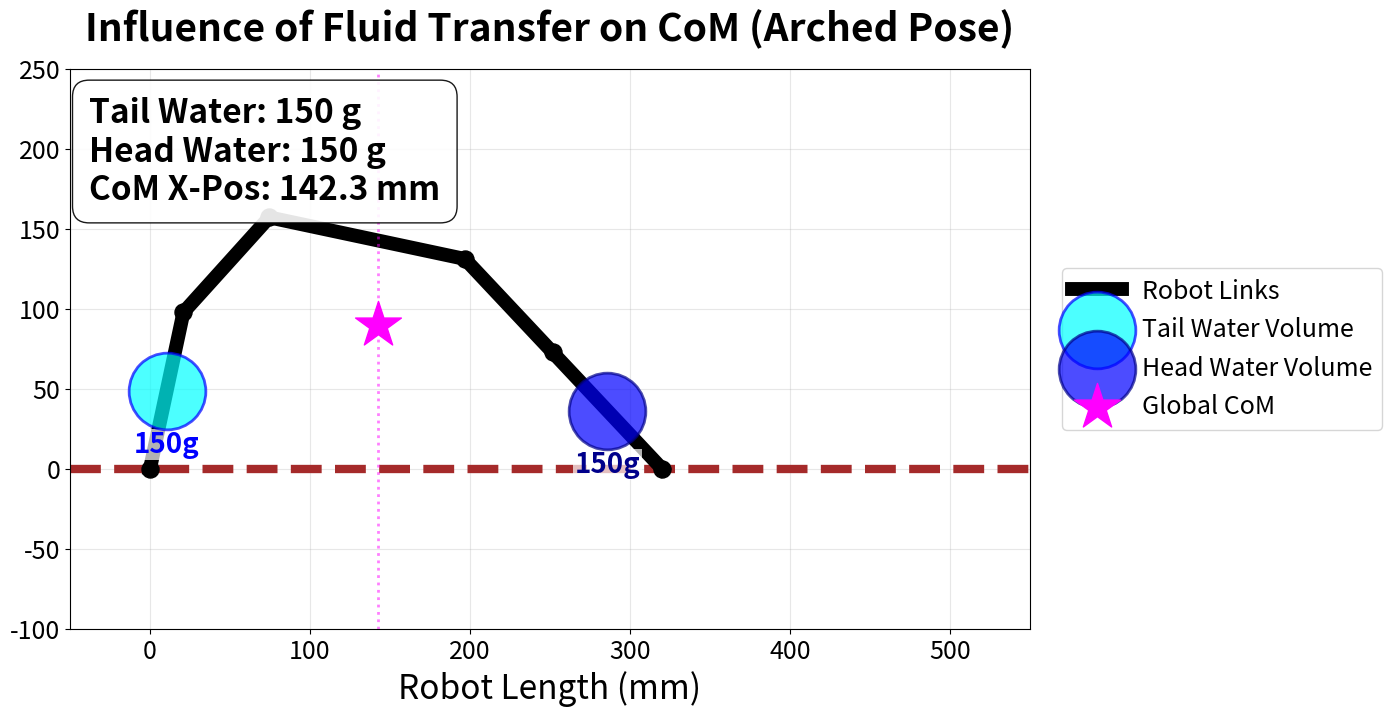

Python code for this plot:
import numpy as np
import matplotlib.pyplot as plt
import matplotlib.animation as animation

# --- Robot Parameters ---
LENGTHS = [100.0, 80.0, 125.0, 80.0, 100.0]
BASE_MASSES = [63.0, 260.0, 130.0, 280.0, 63.0]

plt.rcParams.update({
    'font.size': 24,
    'axes.titlesize': 28,
    'axes.labelsize': 24,
    'xtick.labelsize': 18,
    'ytick.labelsize': 18,
    'legend.fontsize': 18
})


def get_frozen_arched_geometry():
    """Generates a static, arched pose for the robot and drops it to the ground."""
    # Fixed parameters for a nice, visible arch
    phase_rad = np.radians(30)
    amp_rad = np.radians(60)
    lag = 1.0

    # 1. Kinematics
    joint_angles = np.zeros(4)
    for i in range(4):
        p_i = phase_rad + i * lag
        wave = np.sin(p_i) * amp_rad
        joint_angles[i] = max(0.0, wave) * -1.0

    angles = np.zeros(5)
    for i in range(4):
        angles[i + 1] = angles[i] + joint_angles[i]

    loc_x, loc_y = np.zeros(6), np.zeros(6)
    for i in range(5):
        loc_x[i + 1] = loc_x[i] + LENGTHS[i] * np.cos(angles[i])
        loc_y[i + 1] = loc_y[i] + LENGTHS[i] * np.sin(angles[i])

    # 2. Gravity Drop (Assuming balanced 150g/150g water for initial stable resting)
    masses = list(BASE_MASSES)
    masses[0] += 150.0
    masses[4] += 150.0
    total_mass = sum(masses)

    local_com_x = sum(masses[i] * (loc_x[i] + loc_x[i + 1]) / 2.0 for i in range(5)) / total_mass
    local_com_y = sum(masses[i] * (loc_y[i] + loc_y[i + 1]) / 2.0 for i in range(5)) / total_mass

    best_joints_x, best_joints_y = loc_x, loc_y
    min_energy = float('inf')

    for i in range(6):
        for j in range(i + 1, 6):
            dx = loc_x[j] - loc_x[i]
            dy = loc_y[j] - loc_y[i]
            if np.hypot(dx, dy) < 1e-5: continue

            angle = np.arctan2(dy, dx)
            cos_a, sin_a = np.cos(-angle), np.sin(-angle)

            rot_x = loc_x * cos_a - loc_y * sin_a
            rot_y = loc_x * sin_a + loc_y * cos_a
            shift_y = np.min(rot_y)
            rot_y -= shift_y

            if rot_y[i] < 1e-3 and rot_y[j] < 1e-3:
                com_x_rot = local_com_x * cos_a - local_com_y * sin_a
                com_y_rot = local_com_x * sin_a + local_com_y * cos_a - shift_y

                contact_xs = [rot_x[k] for k in range(6) if rot_y[k] < 1e-3]
                min_cx, max_cx = min(contact_xs), max(contact_xs)
                is_stable = (min_cx - 5.0) <= com_x_rot <= (max_cx + 5.0)

                score = com_y_rot + (0 if is_stable else 10000.0)
                if score < min_energy:
                    min_energy = score
                    best_joints_x, best_joints_y = rot_x, rot_y

    joints_x = best_joints_x - best_joints_x[0]
    joints_y = best_joints_y

    return joints_x, joints_y


def compute_dynamic_com(joints_x, joints_y, water_tail):
    """Calculates the CoM on the frozen geometry based ONLY on changing water mass."""
    water_head = 300.0 - water_tail

    masses = list(BASE_MASSES)
    masses[0] += water_tail
    masses[4] += water_head
    total_mass = sum(masses)

    com_x = sum(masses[i] * (joints_x[i] + joints_x[i + 1]) / 2.0 for i in range(5)) / total_mass
    com_y = sum(masses[i] * (joints_y[i] + joints_y[i + 1]) / 2.0 for i in range(5)) / total_mass

    # Calculate exact center points of the tail and head links for the water spheres
    tail_mid_x = (joints_x[0] + joints_x[1]) / 2.0
    tail_mid_y = (joints_y[0] + joints_y[1]) / 2.0
    head_mid_x = (joints_x[4] + joints_x[5]) / 2.0
    head_mid_y = (joints_y[4] + joints_y[5]) / 2.0

    return com_x, com_y, tail_mid_x, tail_mid_y, head_mid_x, head_mid_y, water_tail, water_head


def create_arched_water_shift_gif():
    print("Rendering Arched Water Shift Animation... Please wait.")

    fig, ax = plt.subplots(figsize=(16, 8), dpi=100)
    fig.subplots_adjust(left=0.05, right=0.75, top=0.85, bottom=0.15)

    # Pre-calculate the frozen pose once
    joints_x, joints_y = get_frozen_arched_geometry()

    frames = 60
    water_sweep = 150.0 + 150.0 * np.sin(np.linspace(0, 2 * np.pi, frames))

    def update(frame):
        ax.clear()

        current_water_tail = water_sweep[frame]
        com_x, com_y, tail_x, tail_y, head_x, head_y, w_tail, w_head = compute_dynamic_com(joints_x, joints_y,
                                                                                           current_water_tail)

        # 1. Draw Ground and Frozen Robot Body
        ax.axhline(0, color='brown', linewidth=6, linestyle='--')
        ax.plot(joints_x, joints_y, 'k-', linewidth=10, zorder=2, label='Robot Links')
        ax.scatter(joints_x, joints_y, color='black', s=150, zorder=3)

        # 2. Draw Dynamic Water Spheres at the Link Centers
        tail_size = 50 + (w_tail * 20)
        head_size = 50 + (w_head * 20)

        ax.scatter([tail_x], [tail_y], s=tail_size, color='cyan', alpha=0.7, zorder=4,
                   edgecolors='blue', linewidths=2, label='Tail Water Volume')
        ax.scatter([head_x], [head_y], s=head_size, color='blue', alpha=0.7, zorder=4,
                   edgecolors='darkblue', linewidths=2, label='Head Water Volume')

        # 3. Draw Center of Mass (CoM)
        ax.scatter([com_x], [com_y], color='magenta', marker='*', s=1200, zorder=5, label='Global CoM')
        ax.axvline(com_x, color='magenta', linestyle=':', linewidth=2, alpha=0.5)

        # 4. Readouts & HUD
        text_bg = dict(facecolor='white', alpha=0.9, edgecolor='black', boxstyle='round,pad=0.5')

        hud_text = (f"Tail Water: {w_tail:3.0f} g\n"
                    f"Head Water: {w_head:3.0f} g\n"
                    f"CoM X-Pos: {com_x:.1f} mm")
        ax.text(0.02, 0.95, hud_text, transform=ax.transAxes, fontsize=24, fontweight='bold',
                color='black', va='top', bbox=text_bg)

        # Labels directly next to the spheres (offset slightly depending on height)
        ax.text(tail_x, tail_y - 25, f"{w_tail:.0f}g", ha='center', va='top', fontsize=20, color='blue',
                fontweight='bold', bbox=dict(facecolor='white', alpha=0.7, edgecolor='none', pad=1))
        ax.text(head_x, head_y - 25, f"{w_head:.0f}g", ha='center', va='top', fontsize=20, color='darkblue',
                fontweight='bold', bbox=dict(facecolor='white', alpha=0.7, edgecolor='none', pad=1))

        # Formatting
        ax.set_aspect('equal')
        ax.set_xlim(-50, 550)
        ax.set_ylim(-100, 250)

        ax.set_title("Influence of Fluid Transfer on CoM (Arched Pose)", pad=20, fontweight='bold')
        ax.set_xlabel("Robot Length (mm)")

        ax.legend(loc='center left', bbox_to_anchor=(1.02, 0.5))
        ax.grid(True, alpha=0.3)

        return ax,

    anim = animation.FuncAnimation(fig, update, frames=frames, blit=False)

    filename = "arched_water_com_shift.gif"
    anim.save(filename, writer='pillow', fps=15)
    print(f"Success! Saved animation as {filename}")


if __name__ == '__main__':
    create_arched_water_shift_gif()
